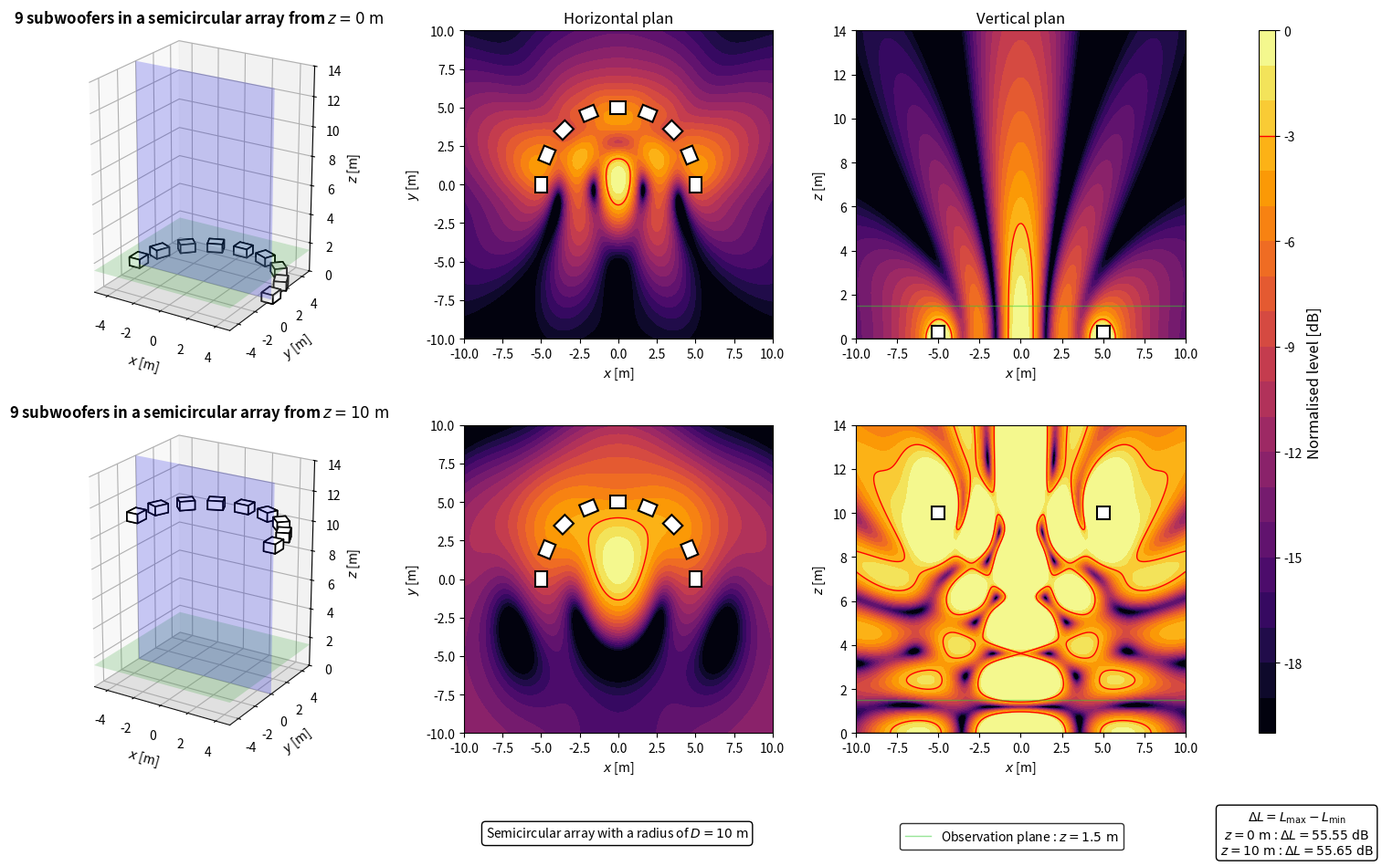

This figure's Python source:
import numpy as np
import matplotlib.pyplot as plt
from matplotlib.patches import Rectangle
from matplotlib.lines import Line2D
from matplotlib.transforms import Affine2D
from mpl_toolkits.mplot3d.art3d import Poly3DCollection

plt.close('all')


# ============================================================
# PARAMETERS
# ============================================================

# Acoustic parameters
c = 343
rho = 1.2
f = 80
Q = 1e-3
k = 2*np.pi*f/c

# Observation area
z_obs = 1.5
x = np.linspace(-10, 10, 500)
y = np.linspace(-10, 10, 500)
X, Y = np.meshgrid(x, y)

# Vertical section
z_min = 0
z_max = 14
z_xz = np.linspace(z_min, z_max, 500)
X_xz, Z_xz = np.meshgrid(x, z_xz)
y_slice = 0

# Heights
z_ground = 0
z_flown = 10

# Subwoofer dimensions
sub_w = 1.0
sub_h = 0.8
sub_z = 0.6

# Physical semicircular array
N_sub = 9
radius = 5.0
theta = np.linspace(0, np.pi, N_sub)

# Evaluation and display
evaluation_margin = 0.5
target = -3
level_min = -20
level_max = 0
levels = np.linspace(level_min, level_max, 21)


# ============================================================
# ARRAY GEOMETRY
# ============================================================

sources = []

for th in theta:
    xs = radius*np.cos(th)
    ys = radius*np.sin(th)
    angle = np.degrees(th) + 90
    sources.append({'x': xs, 'y': ys, 'angle': angle})


# ============================================================
# ACOUSTIC MODEL
# ============================================================

def monopole_top_view(X, Y, z_obs, xs, ys, zs):
    r_direct = np.sqrt((X-xs)**2 + (Y-ys)**2 + (z_obs-zs)**2)
    r_image = np.sqrt((X-xs)**2 + (Y-ys)**2 + (z_obs+zs)**2)
    r_direct = np.maximum(r_direct, 0.05)
    r_image = np.maximum(r_image, 0.05)
    p_direct = 1j*rho*c*k*Q*np.exp(-1j*k*r_direct)/(4*np.pi*r_direct)
    p_image = 1j*rho*c*k*Q*np.exp(-1j*k*r_image)/(4*np.pi*r_image)
    return p_direct + p_image


def monopole_xz_view(X, Z, y_slice, xs, ys, zs):
    r_direct = np.sqrt((X-xs)**2 + (y_slice-ys)**2 + (Z-zs)**2)
    r_image = np.sqrt((X-xs)**2 + (y_slice-ys)**2 + (Z+zs)**2)
    r_direct = np.maximum(r_direct, 0.05)
    r_image = np.maximum(r_image, 0.05)
    p_direct = 1j*rho*c*k*Q*np.exp(-1j*k*r_direct)/(4*np.pi*r_direct)
    p_image = 1j*rho*c*k*Q*np.exp(-1j*k*r_image)/(4*np.pi*r_image)
    return p_direct + p_image


def arc_array_top_view(X, Y, z_obs, z_array):
    p = np.zeros_like(X, dtype=complex)
    for src in sources:
        p += monopole_top_view(X, Y, z_obs, src['x'], src['y'], z_array)
    return p


def arc_array_xz_view(X, Z, y_slice, z_array):
    p = np.zeros_like(X, dtype=complex)
    for src in sources:
        p += monopole_xz_view(X, Z, y_slice, src['x'], src['y'], z_array)
    return p


# ============================================================
# GEOMETRY HELPERS
# ============================================================

def projected_dims(angle_deg):
    angle = np.deg2rad(angle_deg)
    proj_x = np.abs(sub_w*np.cos(angle)) + np.abs(sub_h*np.sin(angle))
    proj_y = np.abs(sub_w*np.sin(angle)) + np.abs(sub_h*np.cos(angle))
    return proj_x, proj_y


def rotated_corners(xc, yc, angle_deg):
    angle = np.deg2rad(angle_deg)
    corners = np.array([[-sub_w/2, -sub_h/2], [sub_w/2, -sub_h/2], [sub_w/2, sub_h/2], [-sub_w/2, sub_h/2]])
    R = np.array([[np.cos(angle), -np.sin(angle)], [np.sin(angle), np.cos(angle)]])
    corners = corners @ R.T
    corners[:, 0] += xc
    corners[:, 1] += yc
    return corners


def config_title(z):
    return rf'{N_sub} subwoofers in a semicircular array from $z = {z:g}\ \mathrm{{m}}$'


def config_label(z):
    return rf'$z = {z:g}\ \mathrm{{m}}$'


# ============================================================
# EVALUATION AREA
# ============================================================

source_zone = np.zeros_like(X, dtype=bool)

for src in sources:
    proj_x, proj_y = projected_dims(src['angle'])
    source_zone |= (np.abs(X-src['x']) <= proj_x/2 + evaluation_margin) & (np.abs(Y-src['y']) <= proj_y/2 + evaluation_margin)

evaluation_zone = ~source_zone


# ============================================================
# PRESSURE FIELDS
# ============================================================

p_ground_xy = arc_array_top_view(X, Y, z_obs, z_ground)
p_flown_xy = arc_array_top_view(X, Y, z_obs, z_flown)

ref_ground = np.max(np.abs(p_ground_xy[evaluation_zone]))
ref_flown = np.max(np.abs(p_flown_xy[evaluation_zone]))

SPL_ground_xy_raw = 20*np.log10(np.maximum(np.abs(p_ground_xy), 1e-12)/ref_ground)
SPL_flown_xy_raw = 20*np.log10(np.maximum(np.abs(p_flown_xy), 1e-12)/ref_flown)

gradient_ground = np.max(SPL_ground_xy_raw[evaluation_zone]) - np.min(SPL_ground_xy_raw[evaluation_zone])
gradient_flown = np.max(SPL_flown_xy_raw[evaluation_zone]) - np.min(SPL_flown_xy_raw[evaluation_zone])

SPL_ground_xy = np.clip(SPL_ground_xy_raw, level_min, level_max)
SPL_flown_xy = np.clip(SPL_flown_xy_raw, level_min, level_max)

p_ground_xz = arc_array_xz_view(X_xz, Z_xz, y_slice, z_ground)
p_flown_xz = arc_array_xz_view(X_xz, Z_xz, y_slice, z_flown)

SPL_ground_xz = np.clip(20*np.log10(np.maximum(np.abs(p_ground_xz), 1e-12)/ref_ground), level_min, level_max)
SPL_flown_xz = np.clip(20*np.log10(np.maximum(np.abs(p_flown_xz), 1e-12)/ref_flown), level_min, level_max)


# ============================================================
# DISPLAY FUNCTIONS
# ============================================================

def add_sub_top(ax, src):
    rect = Rectangle((-sub_w/2, -sub_h/2), sub_w, sub_h, facecolor='white', edgecolor='black', linewidth=1.5)
    rect.set_transform(Affine2D().rotate_deg(src['angle']).translate(src['x'], src['y']) + ax.transData)
    ax.add_patch(rect)


def draw_sub_3d(ax, src, z_source):
    z0 = max(0, z_source-sub_z/2)
    z1 = z0 + sub_z
    xy = rotated_corners(src['x'], src['y'], src['angle'])
    bottom = [[px, py, z0] for px, py in xy]
    top = [[px, py, z1] for px, py in xy]
    faces = [[bottom[0], bottom[1], bottom[2], bottom[3]], [top[0], top[1], top[2], top[3]], [bottom[0], bottom[1], top[1], top[0]], [bottom[1], bottom[2], top[2], top[1]], [bottom[2], bottom[3], top[3], top[2]], [bottom[3], bottom[0], top[0], top[3]]]
    ax.add_collection3d(Poly3DCollection(faces, facecolors='white', edgecolors='black', linewidths=1.2))


def draw_3d_scene(ax, z_source):
    xx = np.array([[-5, 5], [-5, 5]])
    yy = np.array([[-5, -5], [5, 5]])
    zz_ground = np.zeros((2, 2))
    zz_obs = z_obs*np.ones((2, 2))
    xx_slice = np.array([[-5, 5], [-5, 5]])
    yy_slice = y_slice*np.ones((2, 2))
    zz_slice = np.array([[z_min, z_min], [z_max, z_max]])

    ax.plot_surface(xx, yy, zz_ground, color='lightgray', alpha=0.25, linewidth=0)
    ax.plot_surface(xx, yy, zz_obs, color='limegreen', alpha=0.2, linewidth=0)
    ax.plot_surface(xx_slice, yy_slice, zz_slice, color='blue', alpha=0.2, linewidth=0)

    for src in sources:
        draw_sub_3d(ax, src, z_source)

    ax.set_title(config_title(z_source), fontsize=12, fontweight='bold')
    ax.set_xlabel(r'$x$ [m]')
    ax.set_ylabel(r'$y$ [m]')
    ax.set_zlabel(r'$z$ [m]')
    ax.set_xlim(-5, 5)
    ax.set_ylim(-5, 5)
    ax.set_zlim(z_min, z_max)
    ax.set_box_aspect((10, 10, 14))
    ax.view_init(elev=22, azim=-58)


def plot_horizontal(ax, SPL, title=None):
    im = ax.contourf(X, Y, SPL, levels=levels, cmap='inferno')
    ax.contour(X, Y, SPL, levels=[target], colors='red', linewidths=1, linestyles='solid')

    for src in sources:
        add_sub_top(ax, src)

    if title is not None:
        ax.set_title(title, fontsize=12)

    ax.set_xlabel(r'$x$ [m]')
    ax.set_ylabel(r'$y$ [m]')
    ax.set_xlim(-10, 10)
    ax.set_ylim(-10, 10)
    ax.set_aspect('equal')
    return im


def plot_vertical(ax, SPL, z_source, title=None):
    ax.contourf(X_xz, Z_xz, SPL, levels=levels, cmap='inferno')
    ax.contour(X_xz, Z_xz, SPL, levels=[target], colors='red', linewidths=1, linestyles='solid')

    for src in sources:
        proj_x, proj_y = projected_dims(src['angle'])
        if np.abs(src['y']-y_slice) <= proj_y/2:
            ax.add_patch(Rectangle((src['x']-proj_x/2, max(0, z_source-sub_z/2)), proj_x, sub_z, facecolor='white', edgecolor='black', linewidth=1.5))

    ax.axhline(0, color='black', linewidth=1)
    ax.axhline(z_obs, color='limegreen', linewidth=1, alpha=0.5)

    if title is not None:
        ax.set_title(title, fontsize=12)

    ax.set_xlabel(r'$x$ [m]')
    ax.set_ylabel(r'$z$ [m]')
    ax.set_xlim(-10, 10)
    ax.set_ylim(0, 14)


# ============================================================
# FIGURE
# ============================================================

fig = plt.figure(figsize=(16, 10))
gs = fig.add_gridspec(2, 4, width_ratios=[1.1, 1, 1, 0.05], left=0.06, right=0.92, bottom=0.16, top=0.93, wspace=0.28, hspace=0.28)

ax3d_ground = fig.add_subplot(gs[0, 0], projection='3d')
axxy_ground = fig.add_subplot(gs[0, 1])
axxz_ground = fig.add_subplot(gs[0, 2])
ax3d_flown = fig.add_subplot(gs[1, 0], projection='3d')
axxy_flown = fig.add_subplot(gs[1, 1])
axxz_flown = fig.add_subplot(gs[1, 2])
cax = fig.add_subplot(gs[:, 3])

draw_3d_scene(ax3d_ground, z_ground)
im = plot_horizontal(axxy_ground, SPL_ground_xy, r'Horizontal plan')
plot_vertical(axxz_ground, SPL_ground_xz, z_ground, r'Vertical plan')

draw_3d_scene(ax3d_flown, z_flown)
plot_horizontal(axxy_flown, SPL_flown_xy)
plot_vertical(axxz_flown, SPL_flown_xz, z_flown)


# ============================================================
# INFORMATION BOXES
# ============================================================

gradient_box = r'$\Delta L = L_{\mathrm{max}} - L_{\mathrm{min}}$' + '\n' + config_label(z_ground) + rf' : $\Delta L = {gradient_ground:.2f}\ \mathrm{{dB}}$' + '\n' + config_label(z_flown) + rf' : $\Delta L = {gradient_flown:.2f}\ \mathrm{{dB}}$'
fig.text(0.935, 0.05, gradient_box, ha='center', va='center', bbox=dict(boxstyle='round', facecolor='white', edgecolor='black'))

array_box = rf'Semicircular array with a radius of $D = {2*radius:g}\ \mathrm{{m}}$'
fig.text(0.47, 0.05, array_box, ha='center', va='center', bbox=dict(boxstyle='round', facecolor='white', edgecolor='black'))

green_line = Line2D([0], [0], color='limegreen', linewidth=1, alpha=0.5)
fig.legend([green_line], [rf'Observation plane : $z = {z_obs:g}\ \mathrm{{m}}$'], loc='lower center', bbox_to_anchor=(0.74, 0.025), frameon=True, edgecolor='black', fancybox=True)


# ============================================================
# COLORBAR
# ============================================================

cbar = fig.colorbar(im, cax=cax)
cbar.set_label(r'Normalised level [dB]', fontsize=12)
cbar.ax.axhline(target, color='red', linewidth=1, linestyle='solid')

plt.show()
